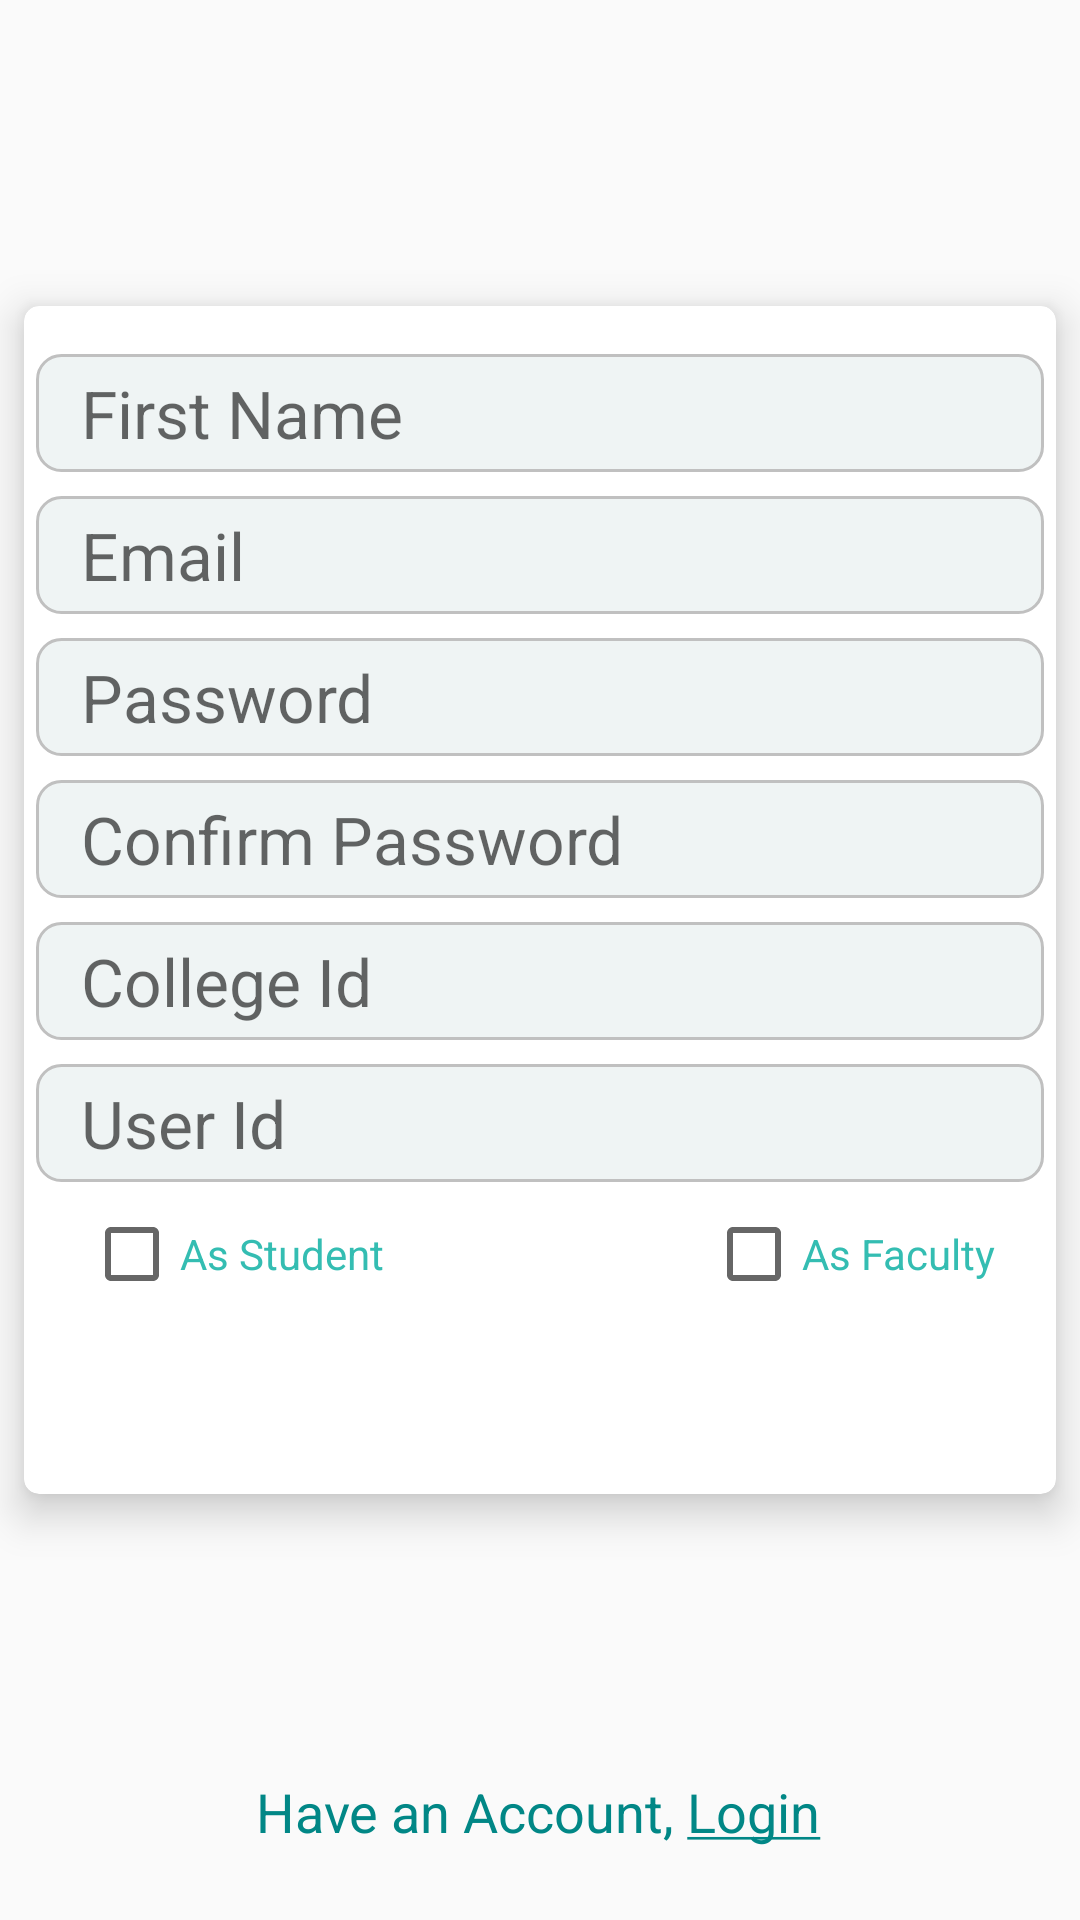

Write the Android layout XML for this screen, with the resource values it uses.
<!-- AndroidManifest.xml: application theme Theme.QuiZap -->
<!-- res/layout/activity_registration_form.xml -->
<?xml version="1.0" encoding="utf-8"?>
<androidx.constraintlayout.widget.ConstraintLayout xmlns:android="http://schemas.android.com/apk/res/android"
    xmlns:app="http://schemas.android.com/apk/res-auto"
    xmlns:tools="http://schemas.android.com/tools"
    android:layout_width="match_parent"
    android:layout_height="match_parent"
    tools:context=".RegistrationForm"
    tools:visibility="visible">

    <androidx.cardview.widget.CardView
        android:id="@+id/cardView"
        android:layout_width="0dp"
        android:layout_height="wrap_content"
        android:layout_marginStart="8dp"
        android:layout_marginLeft="8dp"
        android:layout_marginTop="8dp"
        android:layout_marginEnd="8dp"
        android:layout_marginRight="8dp"
        app:cardElevation="8dp"
        app:cardCornerRadius="5dp"
        app:layout_constraintBottom_toTopOf="@+id/signtext"
        app:layout_constraintEnd_toEndOf="parent"
        app:layout_constraintHorizontal_bias="0.5"
        app:layout_constraintStart_toStartOf="parent"
        app:layout_constraintTop_toTopOf="parent">

        <androidx.constraintlayout.widget.ConstraintLayout
            android:layout_width="match_parent"
            android:layout_height="wrap_content"
            android:layout_marginStart="4dp"
            android:layout_marginLeft="4dp"
            android:layout_marginEnd="4dp"
            android:layout_marginRight="4dp"
            tools:context=".RegistrationForm"
            tools:visibility="visible">

            <Button
                android:id="@+id/register"
                android:layout_width="0dp"
                android:layout_height="wrap_content"
                android:layout_marginTop="8dp"
                android:layout_marginBottom="8dp"
                android:background="@drawable/button_background"
                android:backgroundTint="@color/turquoise"
                android:paddingLeft="15dp"
                android:paddingTop="5dp"
                android:paddingRight="15dp"
                android:paddingBottom="5dp"
                android:text="Register"
                android:textColor="#FFFFFF"
                android:textSize="20sp"
                app:layout_constraintBottom_toBottomOf="parent"
                app:layout_constraintEnd_toEndOf="parent"
                app:layout_constraintStart_toStartOf="parent"
                app:layout_constraintTop_toBottomOf="@+id/facultyaccessbtn" />

            <EditText
                android:id="@+id/userid"
                android:layout_width="0dp"
                android:layout_height="wrap_content"
                android:layout_marginTop="8dp"
                android:background="@drawable/edittext_border"
                android:ems="10"
                android:fontFamily="sans-serif"
                android:hint="User Id"
                android:inputType="textPersonName"
                android:paddingLeft="15dp"
                android:paddingTop="5dp"
                android:paddingRight="15dp"
                android:paddingBottom="5dp"
                android:textColor="#D9242323"
                android:textSize="22sp"
                app:layout_constraintEnd_toEndOf="parent"
                app:layout_constraintStart_toStartOf="parent"
                app:layout_constraintTop_toBottomOf="@+id/collegeidfield" />

            <EditText
                android:id="@+id/c_confpasswordfield"
                android:layout_width="0dp"
                android:layout_height="wrap_content"
                android:layout_marginTop="8dp"
                android:background="@drawable/edittext_border"
                android:ems="10"
                android:fontFamily="sans-serif"
                android:hint="Confirm Password"
                android:inputType="textPassword"
                android:paddingLeft="15dp"
                android:paddingTop="5dp"
                android:paddingRight="15dp"
                android:paddingBottom="5dp"
                android:textColor="#D9242323"
                android:textSize="22sp"
                app:layout_constraintEnd_toEndOf="parent"
                app:layout_constraintStart_toStartOf="parent"
                app:layout_constraintTop_toBottomOf="@+id/c_passwordfield" />

            <EditText
                android:id="@+id/c_namefield"
                android:layout_width="0dp"
                android:layout_height="wrap_content"
                android:layout_marginTop="16dp"
                android:height="30sp"
                android:background="@drawable/edittext_border"
                android:ems="10"
                android:fontFamily="sans-serif"
                android:hint="First Name"
                android:inputType="textPersonName"
                android:paddingLeft="15dp"
                android:paddingTop="5dp"
                android:paddingRight="15dp"
                android:paddingBottom="5dp"
                android:textColor="#D9242323"
                android:textSize="22sp"
                app:layout_constraintEnd_toEndOf="parent"
                app:layout_constraintHorizontal_bias="0.0"
                app:layout_constraintStart_toStartOf="parent"
                app:layout_constraintTop_toTopOf="parent" />

            <EditText
                android:id="@+id/c_emailfield"
                android:layout_width="0dp"
                android:layout_height="wrap_content"
                android:layout_marginTop="8dp"
                android:background="@drawable/edittext_border"
                android:ems="10"
                android:fontFamily="sans-serif"
                android:hint="Email"
                android:inputType="textEmailAddress"
                android:paddingLeft="15dp"
                android:paddingTop="5dp"
                android:paddingRight="15dp"
                android:paddingBottom="5dp"
                android:textColor="#D9242323"
                android:textSize="22sp"
                app:layout_constraintEnd_toEndOf="parent"
                app:layout_constraintStart_toStartOf="parent"
                app:layout_constraintTop_toBottomOf="@+id/c_namefield" />

            <EditText
                android:id="@+id/c_passwordfield"
                android:layout_width="0dp"
                android:layout_height="wrap_content"
                android:layout_marginTop="8dp"
                android:background="@drawable/edittext_border"
                android:ems="10"
                android:fontFamily="sans-serif"
                android:hint="Password"
                android:inputType="textPassword"
                android:paddingLeft="15dp"
                android:paddingTop="5dp"
                android:paddingRight="15dp"
                android:paddingBottom="5dp"
                android:textColor="#D9242323"
                android:textSize="22sp"
                app:layout_constraintEnd_toEndOf="parent"
                app:layout_constraintStart_toStartOf="parent"
                app:layout_constraintTop_toBottomOf="@+id/c_emailfield" />

            <EditText
                android:id="@+id/collegeidfield"
                android:layout_width="0dp"
                android:layout_height="wrap_content"
                android:layout_marginTop="8dp"
                android:background="@drawable/edittext_border"
                android:ems="10"
                android:fontFamily="sans-serif"
                android:hint="College Id"
                android:inputType="textPersonName"
                android:paddingLeft="15dp"
                android:paddingTop="5dp"
                android:paddingRight="15dp"
                android:paddingBottom="5dp"
                android:textColor="#D9242323"
                android:textSize="22sp"
                app:layout_constraintEnd_toEndOf="parent"
                app:layout_constraintStart_toStartOf="parent"
                app:layout_constraintTop_toBottomOf="@+id/c_confpasswordfield" />

            <CheckBox
                android:id="@+id/facultyaccessbtn"
                android:layout_width="wrap_content"
                android:layout_height="wrap_content"
                android:layout_marginStart="48dp"
                android:layout_marginLeft="48dp"
                android:layout_marginTop="8dp"
                android:layout_marginEnd="16dp"
                android:layout_marginRight="16dp"
                android:text="As Faculty"
                android:textColor="@color/turquoise"
                app:layout_constraintEnd_toEndOf="parent"
                app:layout_constraintHorizontal_bias="1.0"
                app:layout_constraintStart_toEndOf="@+id/studentaccessbtn"
                app:layout_constraintTop_toBottomOf="@+id/userid" />

            <CheckBox
                android:id="@+id/studentaccessbtn"
                android:layout_width="wrap_content"
                android:layout_height="wrap_content"
                android:layout_marginStart="16dp"
                android:layout_marginLeft="16dp"
                android:layout_marginTop="8dp"
                android:text="As Student"
                android:textColor="@color/turquoise"
                app:layout_constraintStart_toStartOf="parent"
                app:layout_constraintTop_toBottomOf="@+id/userid" />


        </androidx.constraintlayout.widget.ConstraintLayout>

    </androidx.cardview.widget.CardView>

    <TextView
        android:id="@+id/signtext"
        android:layout_width="wrap_content"
        android:layout_height="wrap_content"
        android:layout_marginBottom="24dp"
        android:gravity="center_horizontal"
        android:onClick="viewLoginPage"
        android:text="@string/login"
        android:textColor="@color/teal_700"
        android:textSize="18sp"
        app:layout_constraintBottom_toBottomOf="parent"
        app:layout_constraintEnd_toEndOf="parent"
        app:layout_constraintHorizontal_bias="0.498"
        app:layout_constraintStart_toStartOf="parent" />


</androidx.constraintlayout.widget.ConstraintLayout>
<!-- resources referenced by this layout -->
<resources>
  <color name="teal_700">#FF018786</color>
  <color name="turquoise">#34BDB2</color>
  <!-- drawable edittext_border (drawable) -->
  <?xml version="1.0" encoding="utf-8"?>
  <shape xmlns:android="http://schemas.android.com/apk/res/android">
      <solid android:color="#EFF4F4" />
      <stroke
          android:width="1dip"
          android:color="#C0C0C0" />
  
      <corners
          android:radius="8dp"></corners>
  </shape>
  <string name="login">Have an Account, <u>Login</u></string>
  <style name="Theme.QuiZap" parent="Theme.AppCompat.Light.DarkActionBar">
          
          <item name="colorPrimary">#34BDB2</item>
          <item name="colorPrimaryDark">#696969</item>
          <item name="colorAccent">@color/teal_200</item>
          
          <item name="itemBackground">@color/white</item>
      </style>
  <color name="teal_200">#FF03DAC5</color>
  <color name="white">#FFFFFFFF</color>
</resources>
